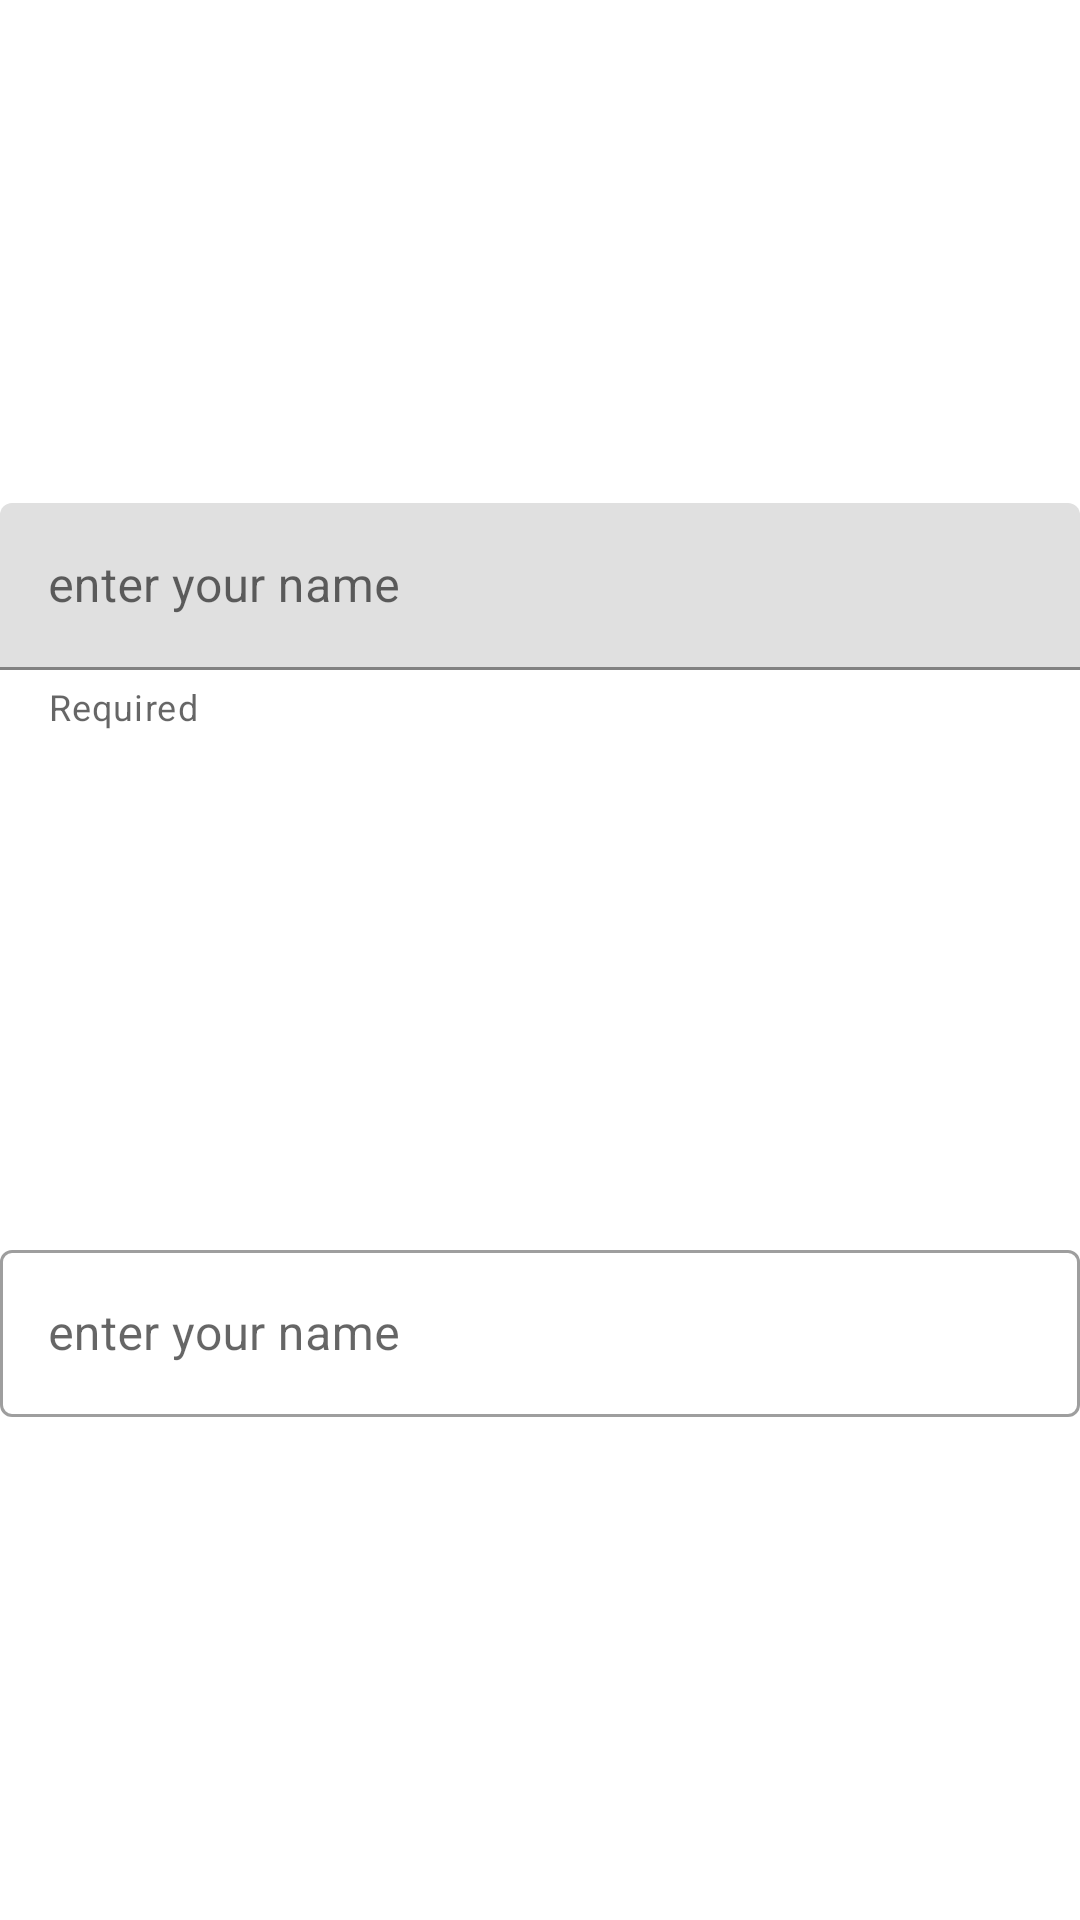

Layout XML and referenced resources for this Android screen:
<!-- AndroidManifest.xml: application theme AppTheme -->
<!-- res/layout/activity_text_field.xml -->
<?xml version="1.0" encoding="utf-8"?>
<androidx.constraintlayout.widget.ConstraintLayout xmlns:android="http://schemas.android.com/apk/res/android"
    xmlns:app="http://schemas.android.com/apk/res-auto"
    xmlns:tools="http://schemas.android.com/tools"
    android:layout_width="match_parent"
    android:layout_height="match_parent"
    tools:context=".TextFieldActivity">

    <com.google.android.material.textfield.TextInputLayout
        android:id="@+id/filledInputText"
        android:layout_width="match_parent"
        android:layout_height="wrap_content"
        style="@style/Widget.MaterialComponents.TextInputLayout.FilledBox"
        app:layout_constraintTop_toTopOf="parent"
        app:layout_constraintBottom_toTopOf="@id/outlinedInputText"
        app:layout_constraintLeft_toLeftOf="parent"
        app:layout_constraintRight_toRightOf="parent"
        app:helperText="Required"
        android:hint="enter your name">

        <com.google.android.material.textfield.TextInputEditText
            android:id="@+id/filledEditText"
            android:layout_width="match_parent"
            android:layout_height="wrap_content"
            />

    </com.google.android.material.textfield.TextInputLayout>

    <com.google.android.material.textfield.TextInputLayout
        android:id="@+id/outlinedInputText"
        android:layout_width="match_parent"
        android:layout_height="wrap_content"
        style="@style/Widget.MaterialComponents.TextInputLayout.OutlinedBox"
        app:layout_constraintTop_toBottomOf="@id/filledInputText"
        app:layout_constraintBottom_toBottomOf="parent"
        app:layout_constraintLeft_toLeftOf="parent"
        app:layout_constraintRight_toRightOf="parent"
        app:endIconMode="clear_text"
        android:hint="enter your name">

        <com.google.android.material.textfield.TextInputEditText
            android:id="@+id/outlinedEditText"
            android:layout_width="match_parent"
            android:layout_height="wrap_content"
            />

    </com.google.android.material.textfield.TextInputLayout>

</androidx.constraintlayout.widget.ConstraintLayout>
<!-- resources referenced by this layout -->
<resources>
  <style name="AppTheme" parent="Theme.MaterialComponents.Light.NoActionBar">
          
          <item name="colorPrimary">@color/colorPrimary</item>
          <item name="colorPrimaryDark">@color/colorPrimaryDark</item>
          <item name="colorAccent">@color/colorAccent</item>
          <item name="colorSurface">#FFF</item>
      </style>
  <color name="colorPrimary">#008577</color>
  <color name="colorPrimaryDark">#00574B</color>
  <color name="colorAccent">#D81B60</color>
</resources>
